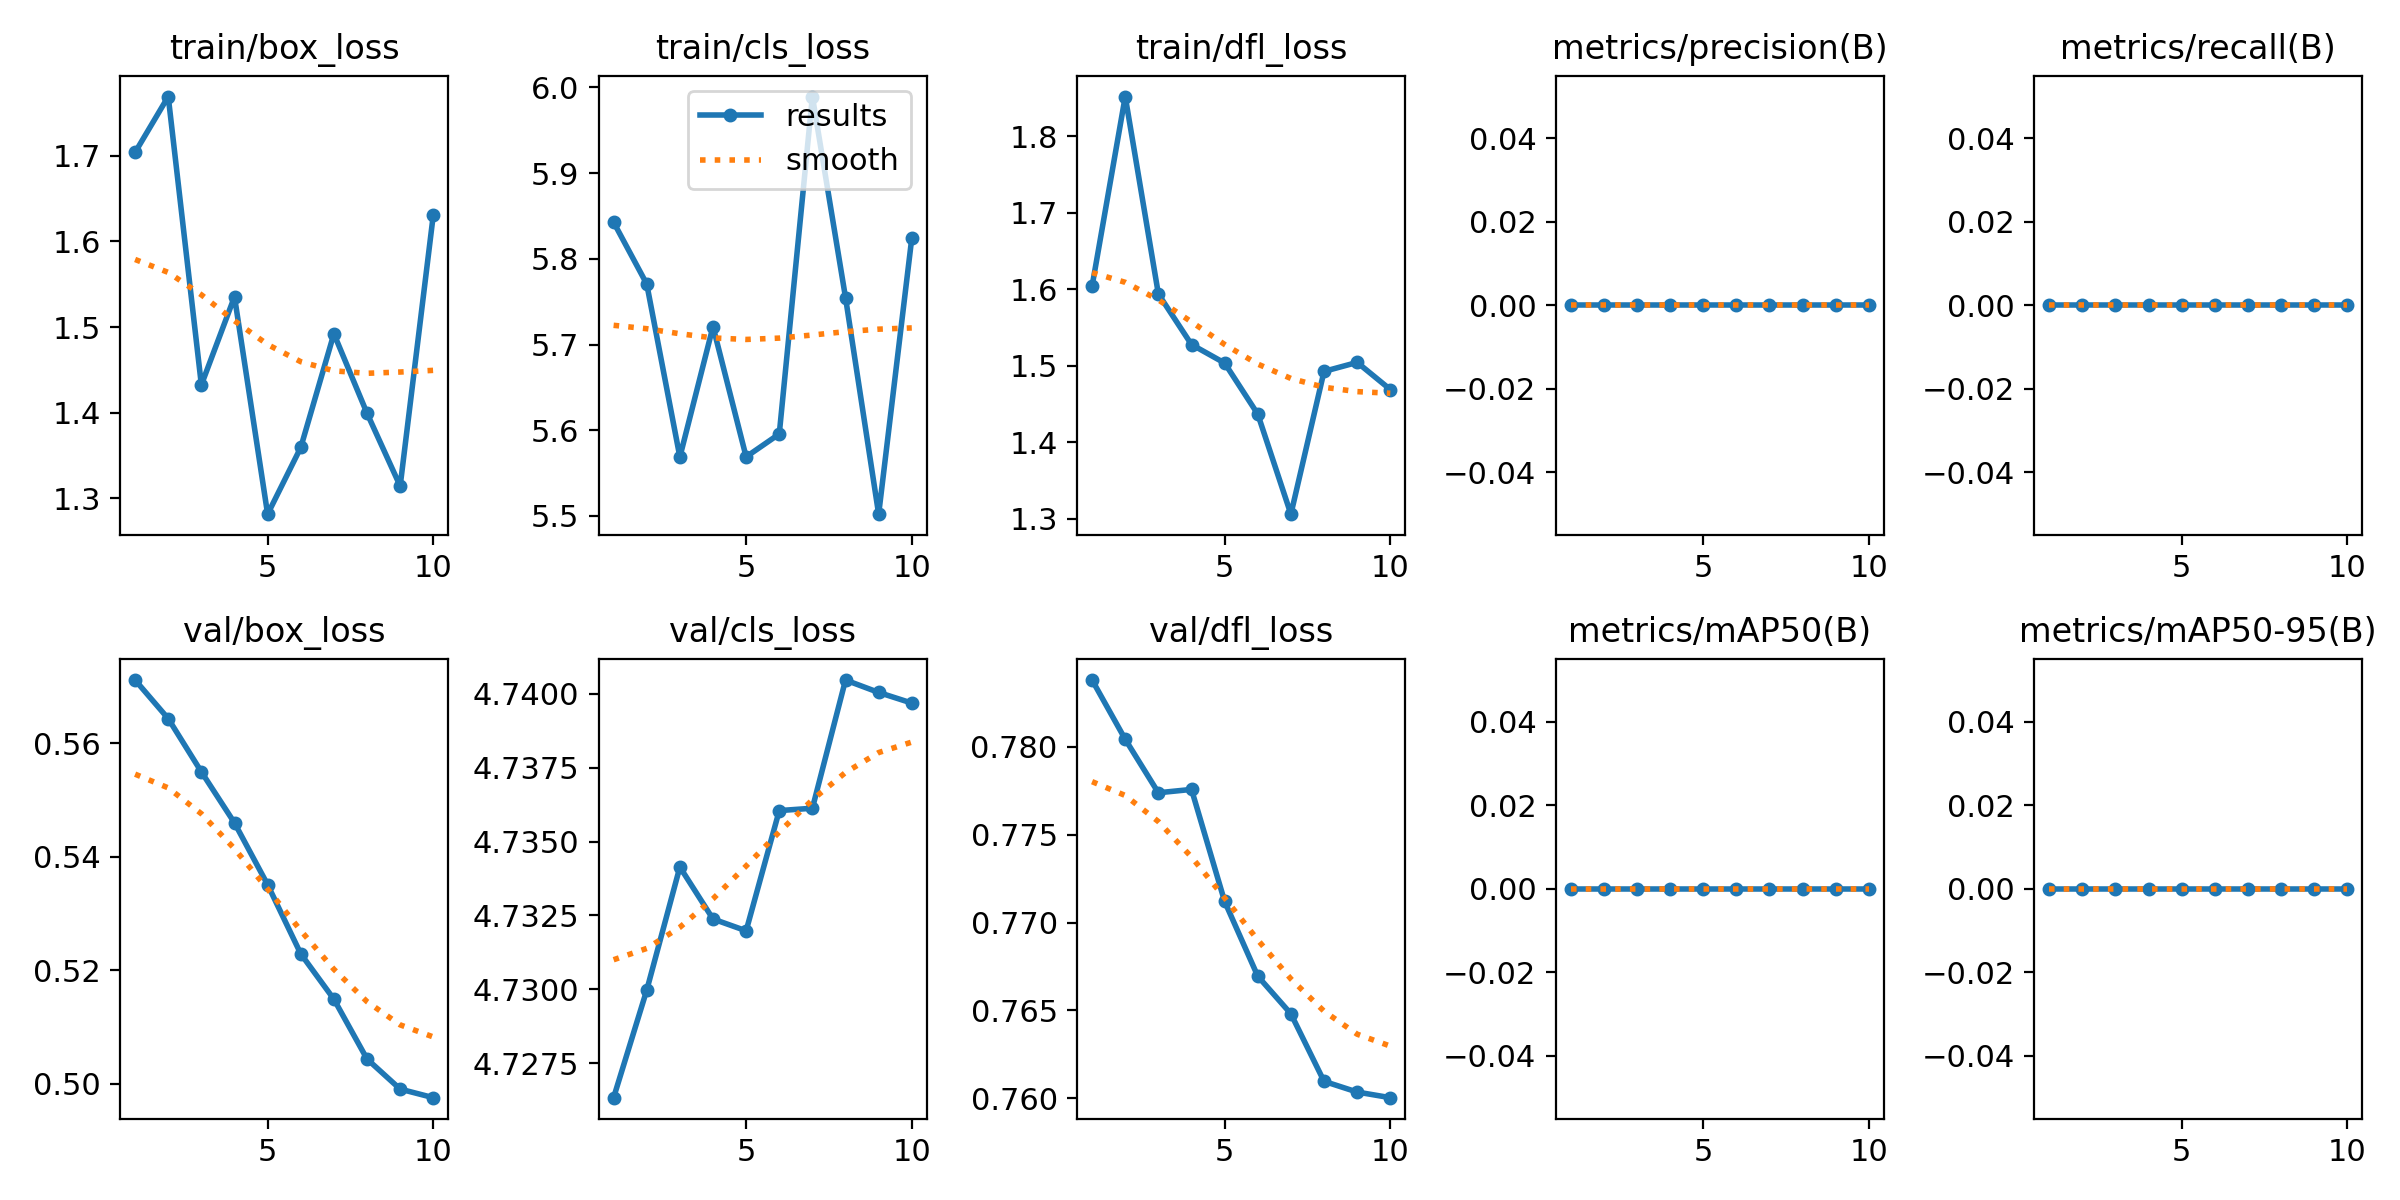

Values plotted in this chart, from the file beside it:
epoch, time, train/box_loss, train/cls_loss, train/dfl_loss, metrics/precision(B), metrics/recall(B), metrics/mAP50(B), metrics/mAP50-95(B), val/box_loss, val/cls_loss, val/dfl_loss, lr/pg0, lr/pg1, lr/pg2
1, 5.142, 1.704, 5.843, 1.604, 0, 0, 0, 0, 0.5711, 4.726, 0.7838, 0, 0, 0
2, 8.486, 1.769, 5.771, 1.852, 0, 0, 0, 0, 0.5643, 4.73, 0.7804, 2.82013e-06, 2.82013e-06, 2.82013e-06
3, 11.37, 1.432, 5.569, 1.594, 0, 0, 0, 0, 0.555, 4.734, 0.7774, 5.02052e-06, 5.02052e-06, 5.02052e-06
4, 14.31, 1.535, 5.721, 1.528, 0, 0, 0, 0, 0.546, 4.732, 0.7776, 6.60117e-06, 6.60117e-06, 6.60117e-06
5, 17.58, 1.281, 5.569, 1.503, 0, 0, 0, 0, 0.5351, 4.732, 0.7712, 7.56208e-06, 7.56208e-06, 7.56208e-06
6, 20.58, 1.359, 5.596, 1.437, 0, 0, 0, 0, 0.5229, 4.736, 0.767, 7.90325e-06, 7.90325e-06, 7.90325e-06
7, 23.58, 1.492, 5.989, 1.306, 0, 0, 0, 0, 0.5149, 4.736, 0.7648, 7.62468e-06, 7.62468e-06, 7.62468e-06
8, 26.74, 1.399, 5.755, 1.492, 0, 0, 0, 0, 0.5044, 4.74, 0.761, 6.72637e-06, 6.72637e-06, 6.72637e-06
9, 29.97, 1.314, 5.502, 1.504, 0, 0, 0, 0, 0.4991, 4.74, 0.7604, 5.20832e-06, 5.20832e-06, 5.20832e-06
10, 32.95, 1.631, 5.824, 1.469, 0, 0, 0, 0, 0.4976, 4.74, 0.76, 3.07053e-06, 3.07053e-06, 3.07053e-06
